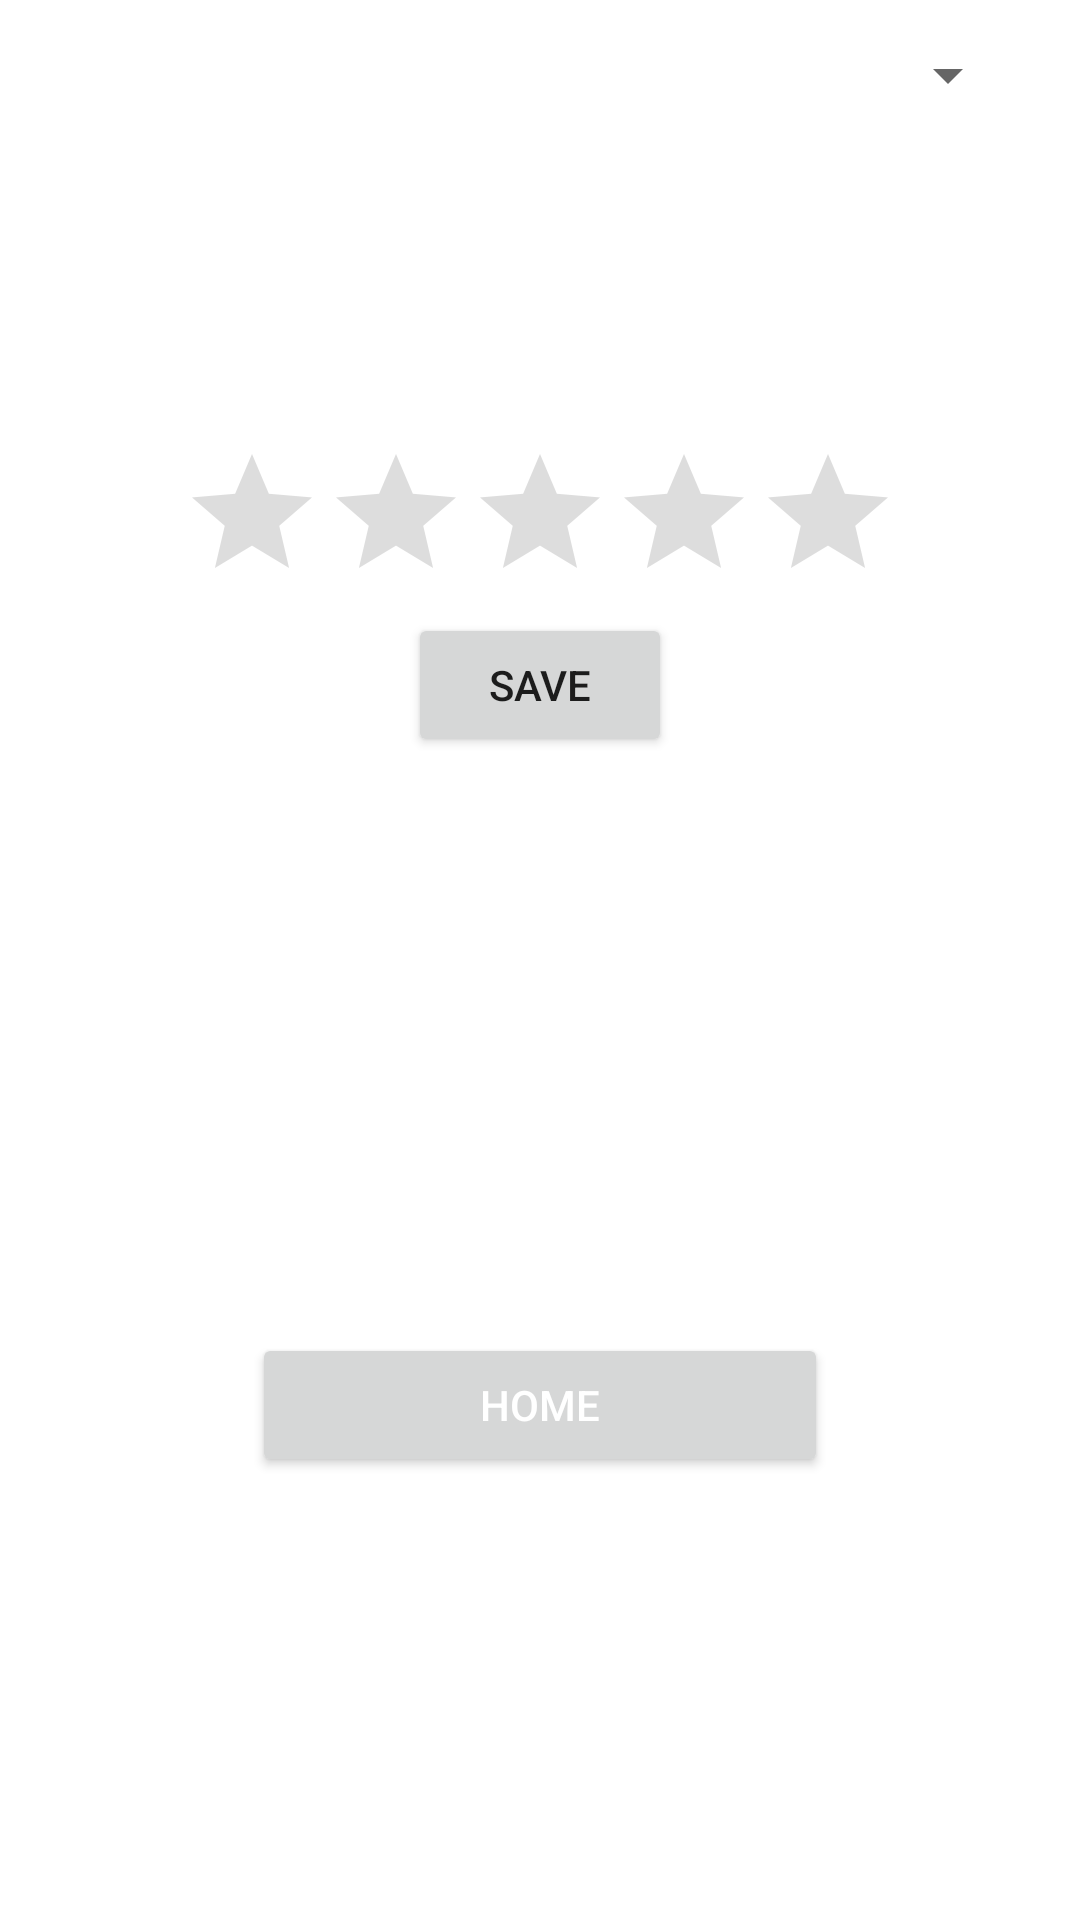

Produce the Android XML layout that renders to this screen, including the resource entries it uses.
<!-- AndroidManifest.xml: application theme Theme.MobileComputingHW1 -->
<!-- res/layout/activity_record_symptoms.xml -->
<?xml version="1.0" encoding="utf-8"?>
<RelativeLayout xmlns:android="http://schemas.android.com/apk/res/android"
    xmlns:app="http://schemas.android.com/apk/res-auto"
    xmlns:tools="http://schemas.android.com/tools"
    android:layout_width="match_parent"
    android:layout_height="match_parent"
    tools:context=".RecordSymptoms">

    <Spinner
        android:id="@+id/symptom_selector"
        android:layout_width="match_parent"
        android:layout_marginHorizontal="20dp"
        android:layout_height="wrap_content"
        android:layout_alignParentTop="true"
        android:layout_marginTop="13dp" />

    <LinearLayout
        android:layout_width="wrap_content"
        android:layout_height="wrap_content"
        android:layout_centerInParent="true"
        android:layout_centerHorizontal="true"
        android:orientation="vertical">
        <RatingBar
            android:id="@+id/ratingBar"
            android:progressTint="@color/design_default_color_primary"
            android:progressBackgroundTint="#ddd"
            android:layout_width="wrap_content"
            android:layout_height="wrap_content" />
        <Button
            android:id="@+id/setRatingButton"
            android:layout_width="wrap_content"
            android:layout_height="wrap_content"
            android:layout_gravity="center_vertical|center_horizontal"
            android:text="Save" />
        <Button
            android:id="@+id/saveRatingsButton"
            android:layout_width="@android:dimen/thumbnail_width"
            android:textColor="#fff"
            android:progressTint="@color/design_default_color_primary"
            android:layout_height="wrap_content"
            android:layout_marginTop="@android:dimen/thumbnail_height"
            android:layout_gravity="center"
            android:text="Home" />
    </LinearLayout>


</RelativeLayout>
<!-- resources referenced by this layout -->
<resources>
  <style name="Theme.MobileComputingHW1" parent="Theme.MaterialComponents.DayNight.DarkActionBar">
          
          <item name="colorPrimary">@color/purple_500</item>
          <item name="colorPrimaryVariant">@color/purple_700</item>
          <item name="colorOnPrimary">@color/white</item>
          
          <item name="colorSecondary">@color/teal_200</item>
          <item name="colorSecondaryVariant">@color/teal_700</item>
          <item name="colorOnSecondary">@color/black</item>
          
          <item name="android:statusBarColor" tools:targetApi="l">?attr/colorPrimaryVariant</item>
          
      </style>
  <!-- not gathered from this repository: default colours our renderer supplied (Android Studio template values) -->
  <color name="purple_500">#FF6200EE</color>
  <color name="purple_700">#FF3700B3</color>
  <color name="teal_200">#FF03DAC5</color>
  <color name="teal_700">#FF018786</color>
  <color name="black">#FF000000</color>
  <color name="white">#FFFFFFFF</color>
</resources>
